The GitHub repository YoanBosko/TUBESAI contains a labelled image folder "image_machine_learning" with 4 categories: manusia AI, human real photo, pemandangan AI, landscape real photo. Examples follow, each with its label.

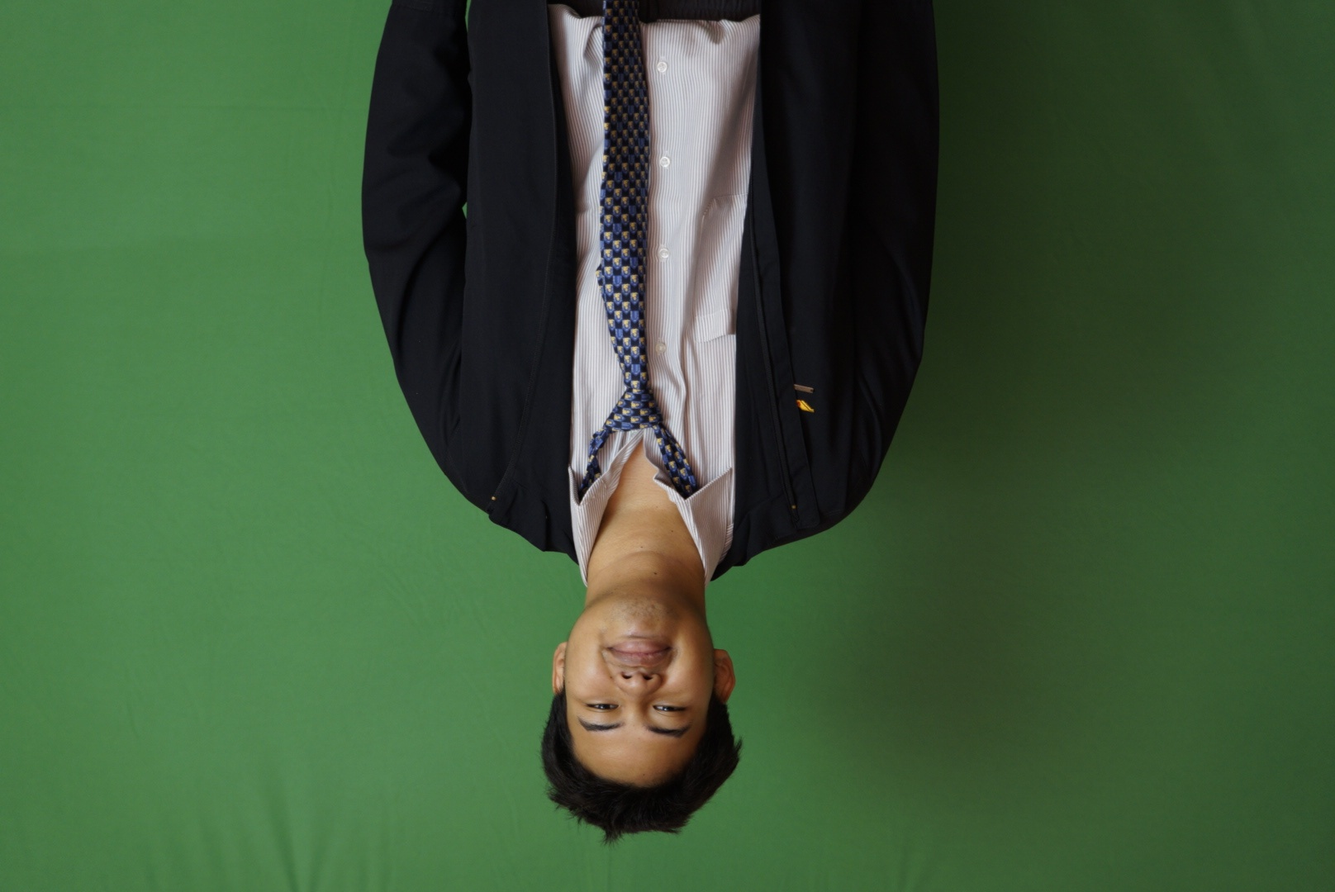
Label: human real photo

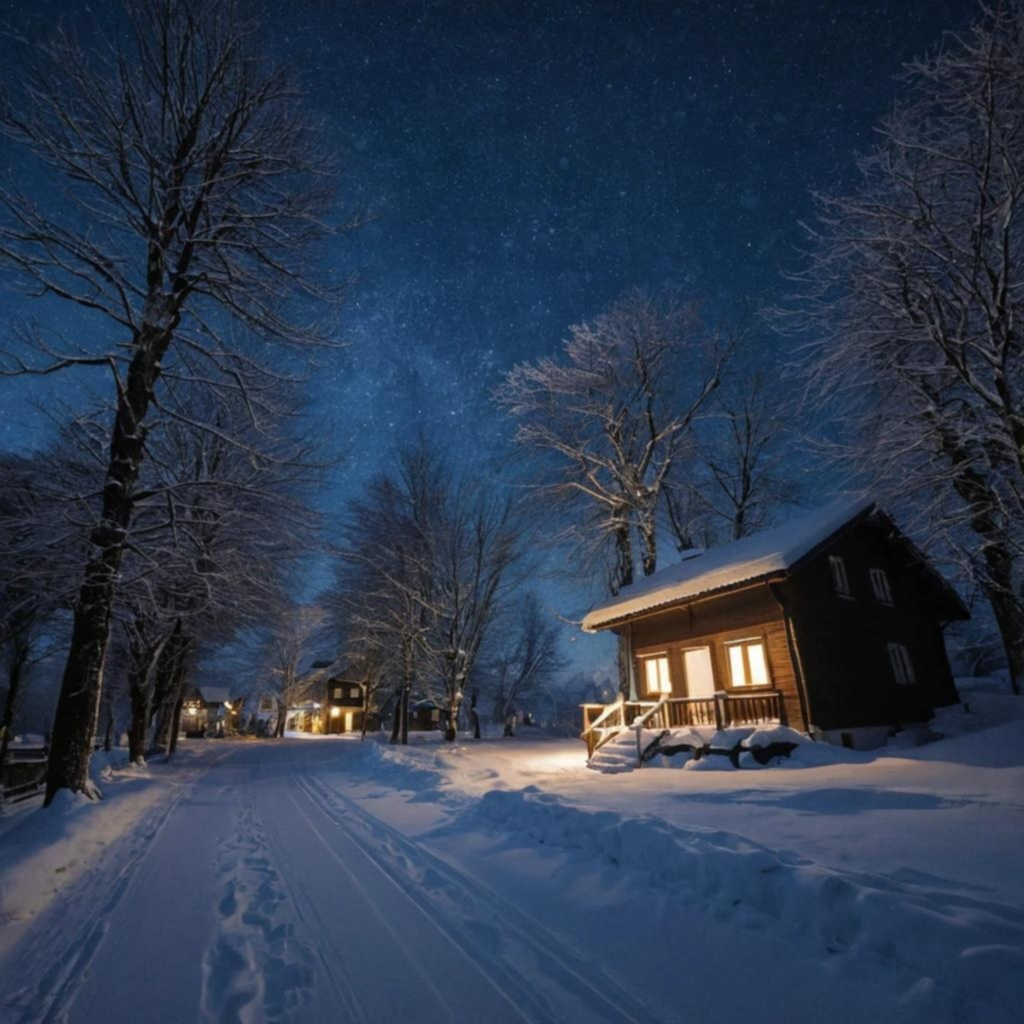
Label: pemandangan AI

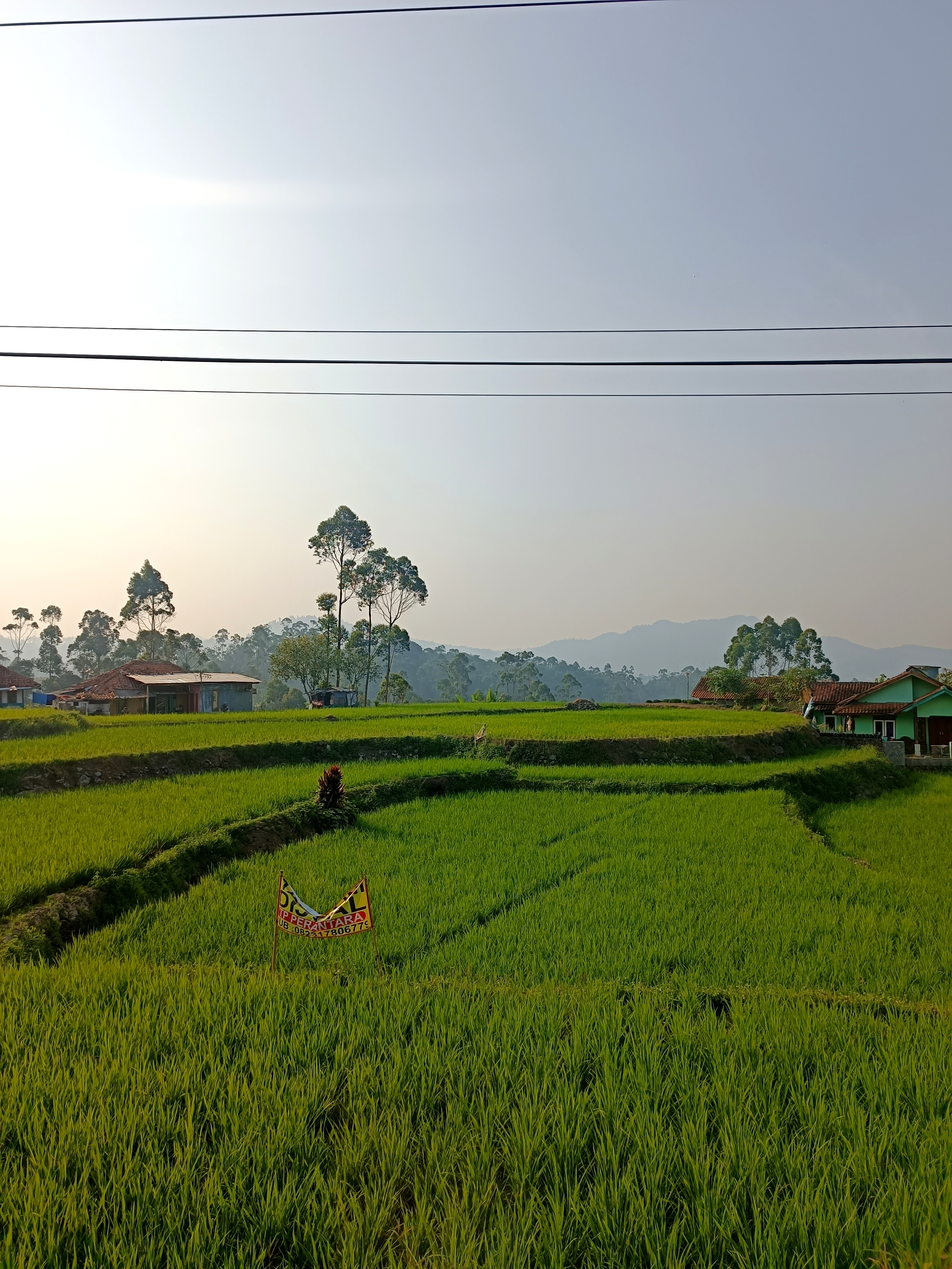
Label: landscape real photo

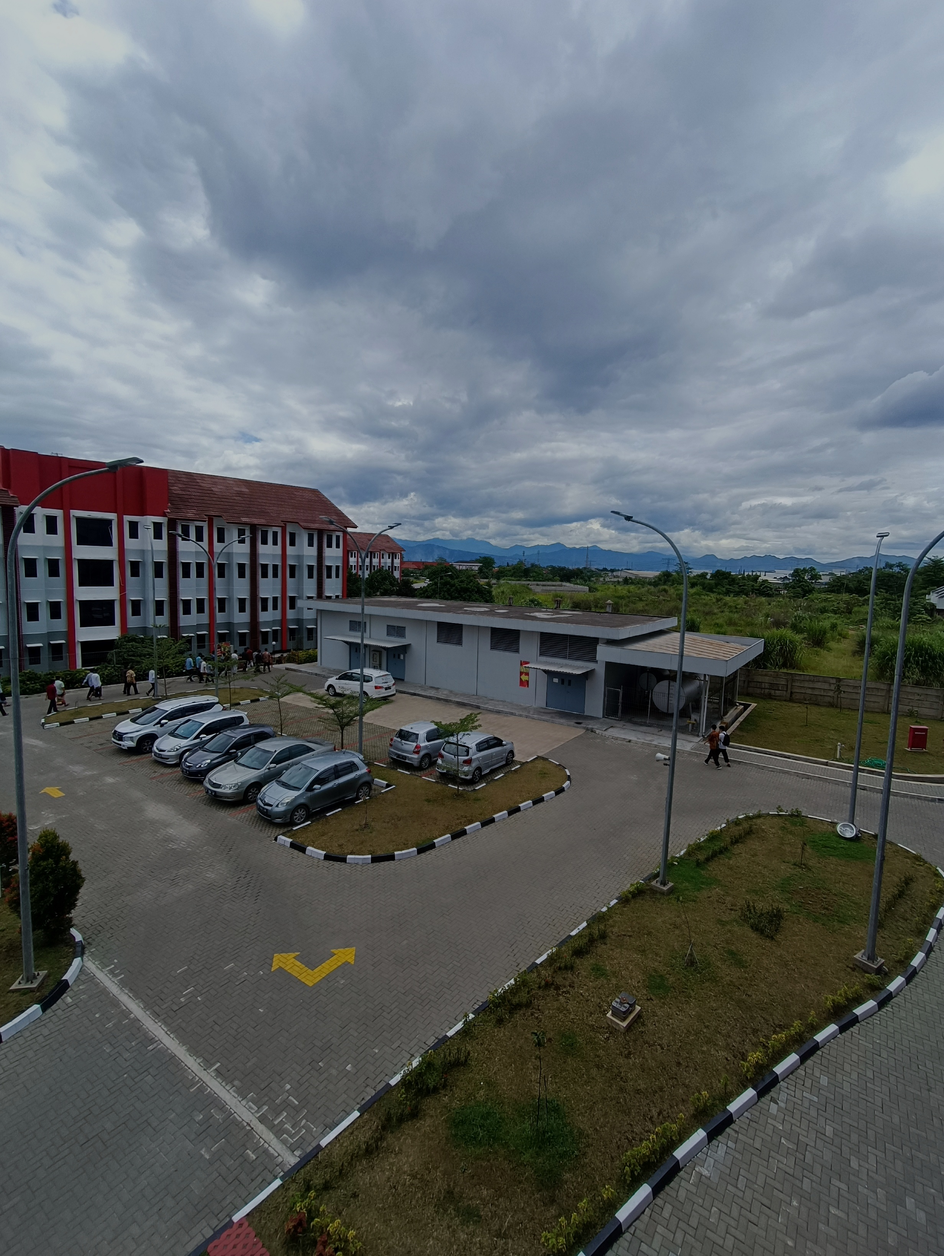
Label: landscape real photo

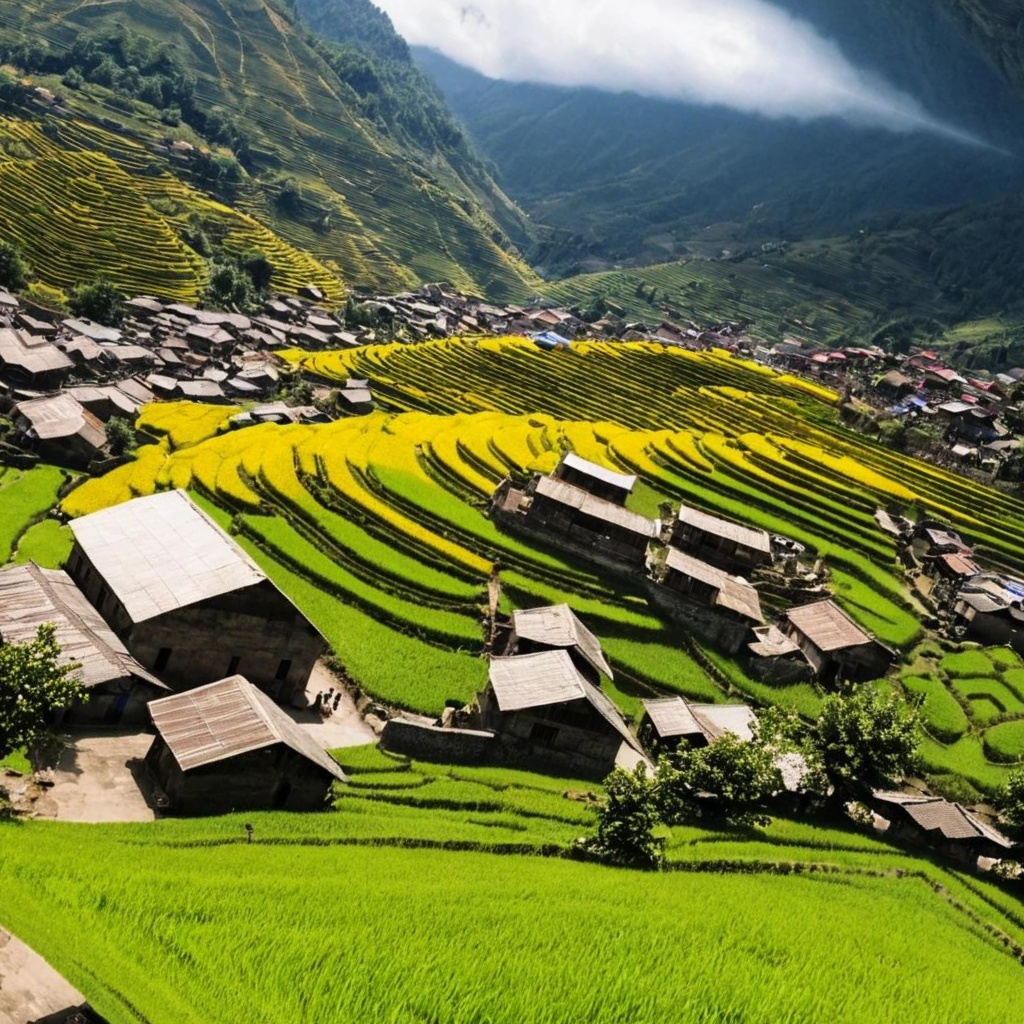
Label: pemandangan AI

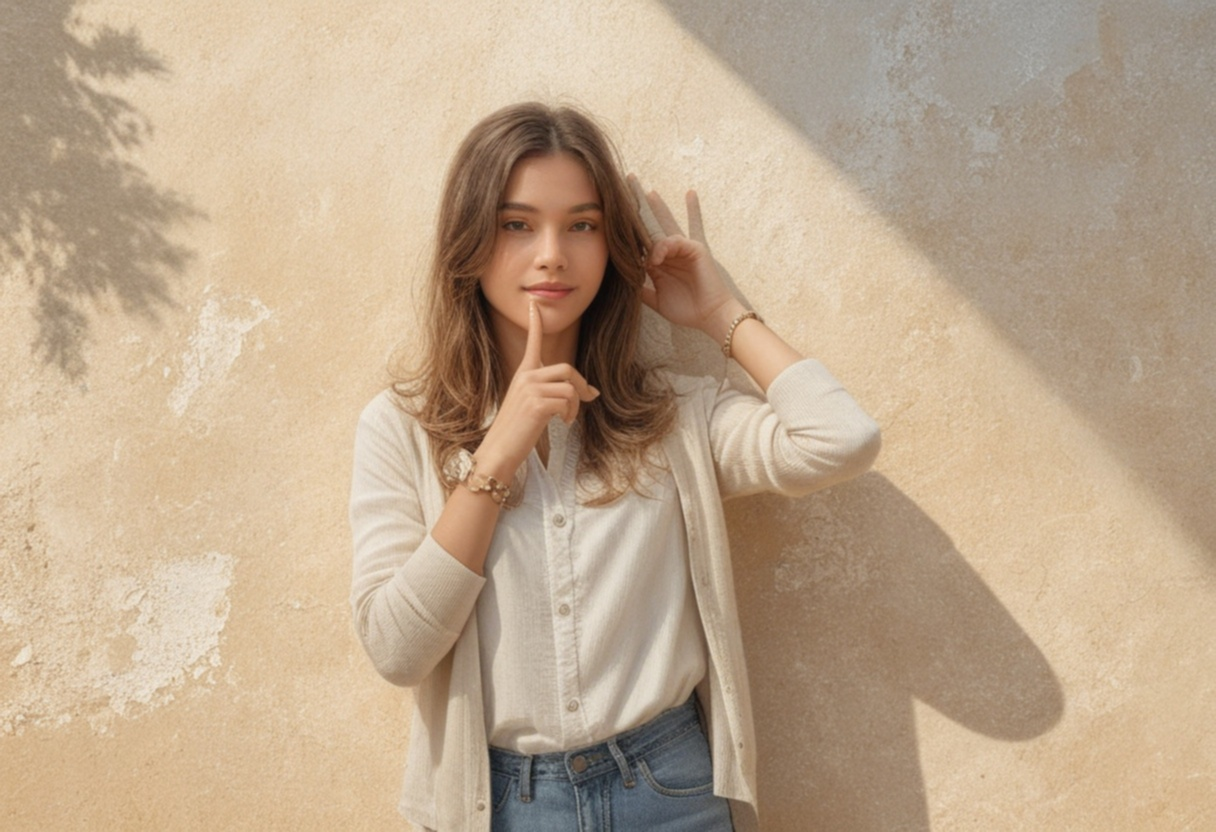
Label: manusia AI
